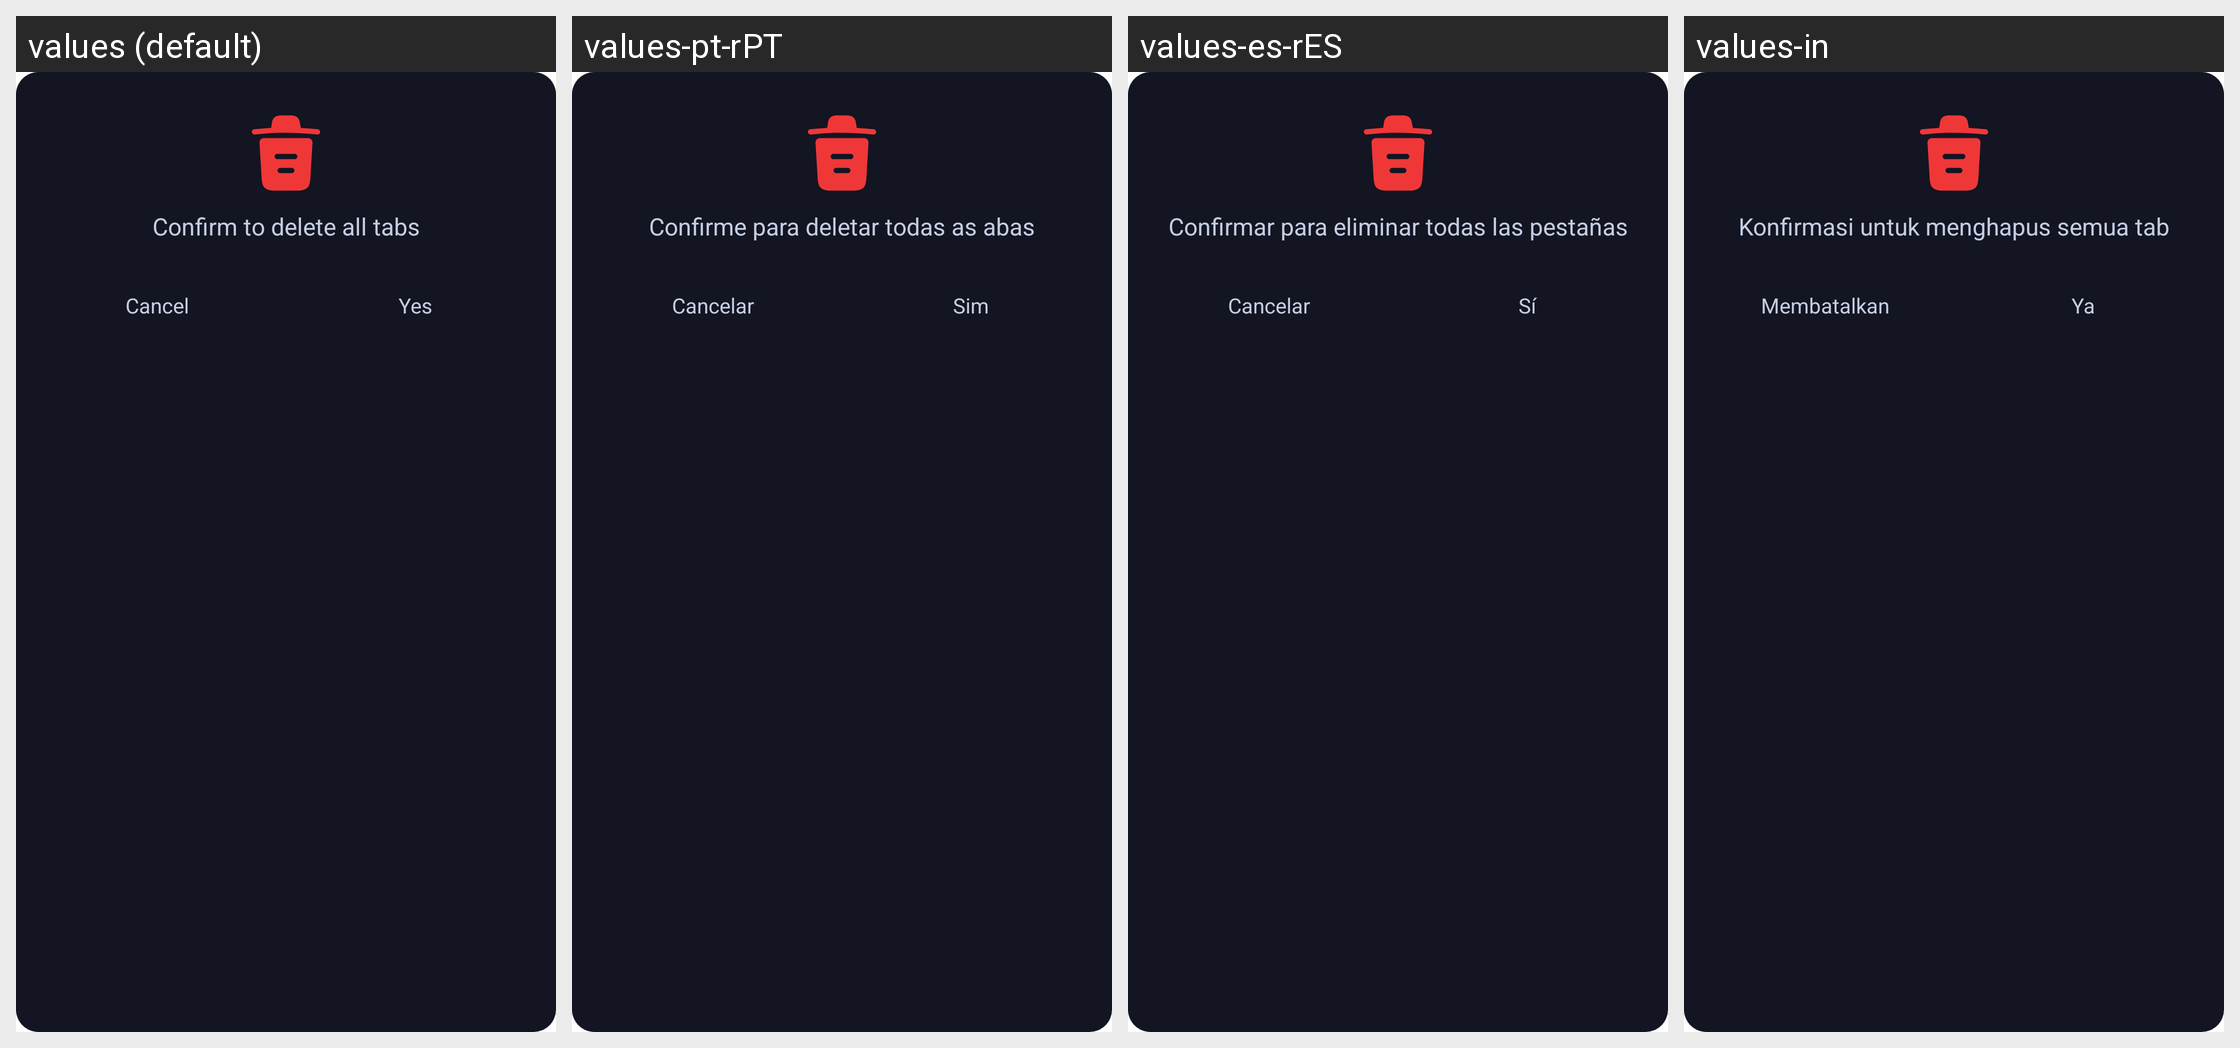

Strings drawn on this Android screen and how each of the app's shown locales translates them:
Android screen res/layout/dialog_confirm_delete.xml rendered under 4 locales, left to right: values (default), values-pt-rPT, values-es-rES, values-in. Device: Nexus 5 (rendered at 1080×1920; each locale shown at half size, 540×960, under a caption strip naming it); theme Theme.MyApplication.
Other locales in the repository, not shown: values-de-rDE, values-fr-rFR, values-ja, values-vi, values-zh-rCN.
Strings drawn on this screen, with the default value and each locale's value (text and hints the layout hard-codes, and strings that could not be matched under every locale, appear in the picture but are not listed):

confirm_to_delete_all_tabs
  values: Confirm to delete all tabs
  values-pt-rPT: Confirme para deletar todas as abas
  values-es-rES: Confirmar para eliminar todas las pestañas
  values-in: Konfirmasi untuk menghapus semua tab

cancel
  values: Cancel
  values-pt-rPT: Cancelar
  values-es-rES: Cancelar
  values-in: Membatalkan

yes
  values: Yes
  values-pt-rPT: Sim
  values-es-rES: Sí
  values-in: Ya
